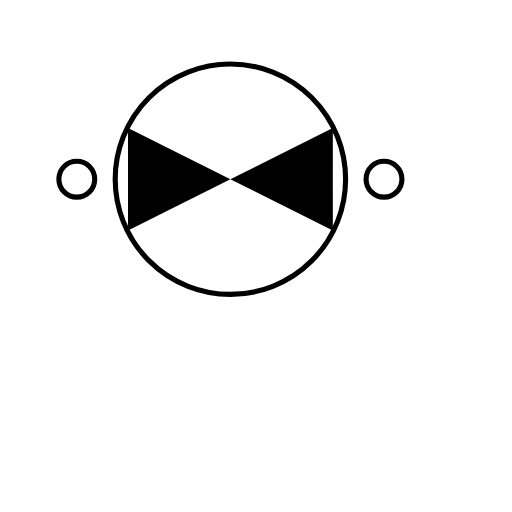
t = 0.00 s
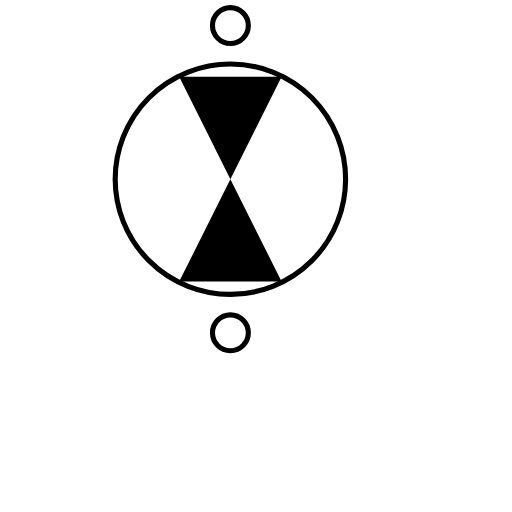
t = 0.50 s
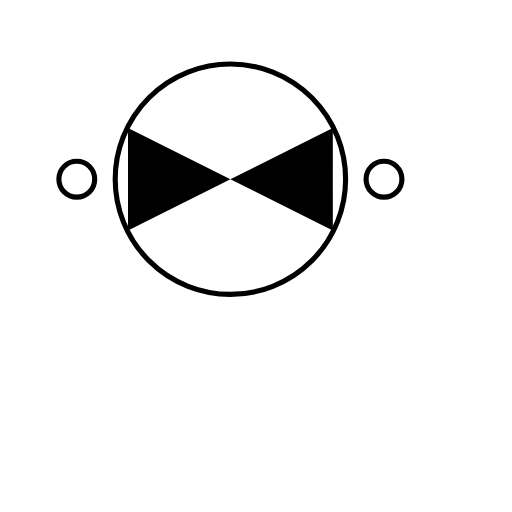
t = 1.00 s
t = 1.50 s: frame unchanged from t = 0.50 s, image omitted

The animated SVG that drew these frames (rendered in a browser with its animation timeline set to each time). Animation: 4 SMIL elements (animateTransform=4); one cycle of 2.00 s, repeats indefinitely.

<svg viewBox="-5 -5 20 20" xmlns="http://www.w3.org/2000/svg">
    <polygon points="0,0 0,4 4,2" style="fill: black;" >
            <animateTransform attributeName="transform"
                          attributeType="XML"
                          begin="0s"
                          type="rotate"
                          from="0 4 2"
                          to="360 4 2"
                          dur="2s"
                          repeatCount="indefinite"/>
    </polygon>
    <polygon points="4,2 8,0 8,4" stroke-width="0.2" style="fill" >
            <animateTransform attributeName="transform"
                          attributeType="XML"
                          begin="0s"
                          type="rotate"
                          from="0 4 2"
                          to="360 4 2"
                          dur="2s"
                          repeatCount="indefinite"/>
    </polygon>
<circle cx="4" cy="2" r="4.5" stroke="black" stroke-width="0.2" fill="none" />
<circle cx="10" cy="2" r="0.7" stroke="black" stroke-width="0.2" fill="none" >
            <animateTransform attributeName="transform"
                          attributeType="XML"
                          begin="0s"
                          type="rotate"
                          from="360 4 2"
                          to="0 4 2"
                          dur="2s"
                          repeatCount="indefinite"/>
    </circle>
<circle cx="-2" cy="2" r="0.7" stroke="black" stroke-width="0.2" fill="none" >
            <animateTransform attributeName="transform"
                          attributeType="XML"
                          begin="0s"
                          type="rotate"
                          from="360 4 2"
                          to="0 4 2"
                          dur="2s"
                          repeatCount="indefinite"/>
    </circle>
</svg>
